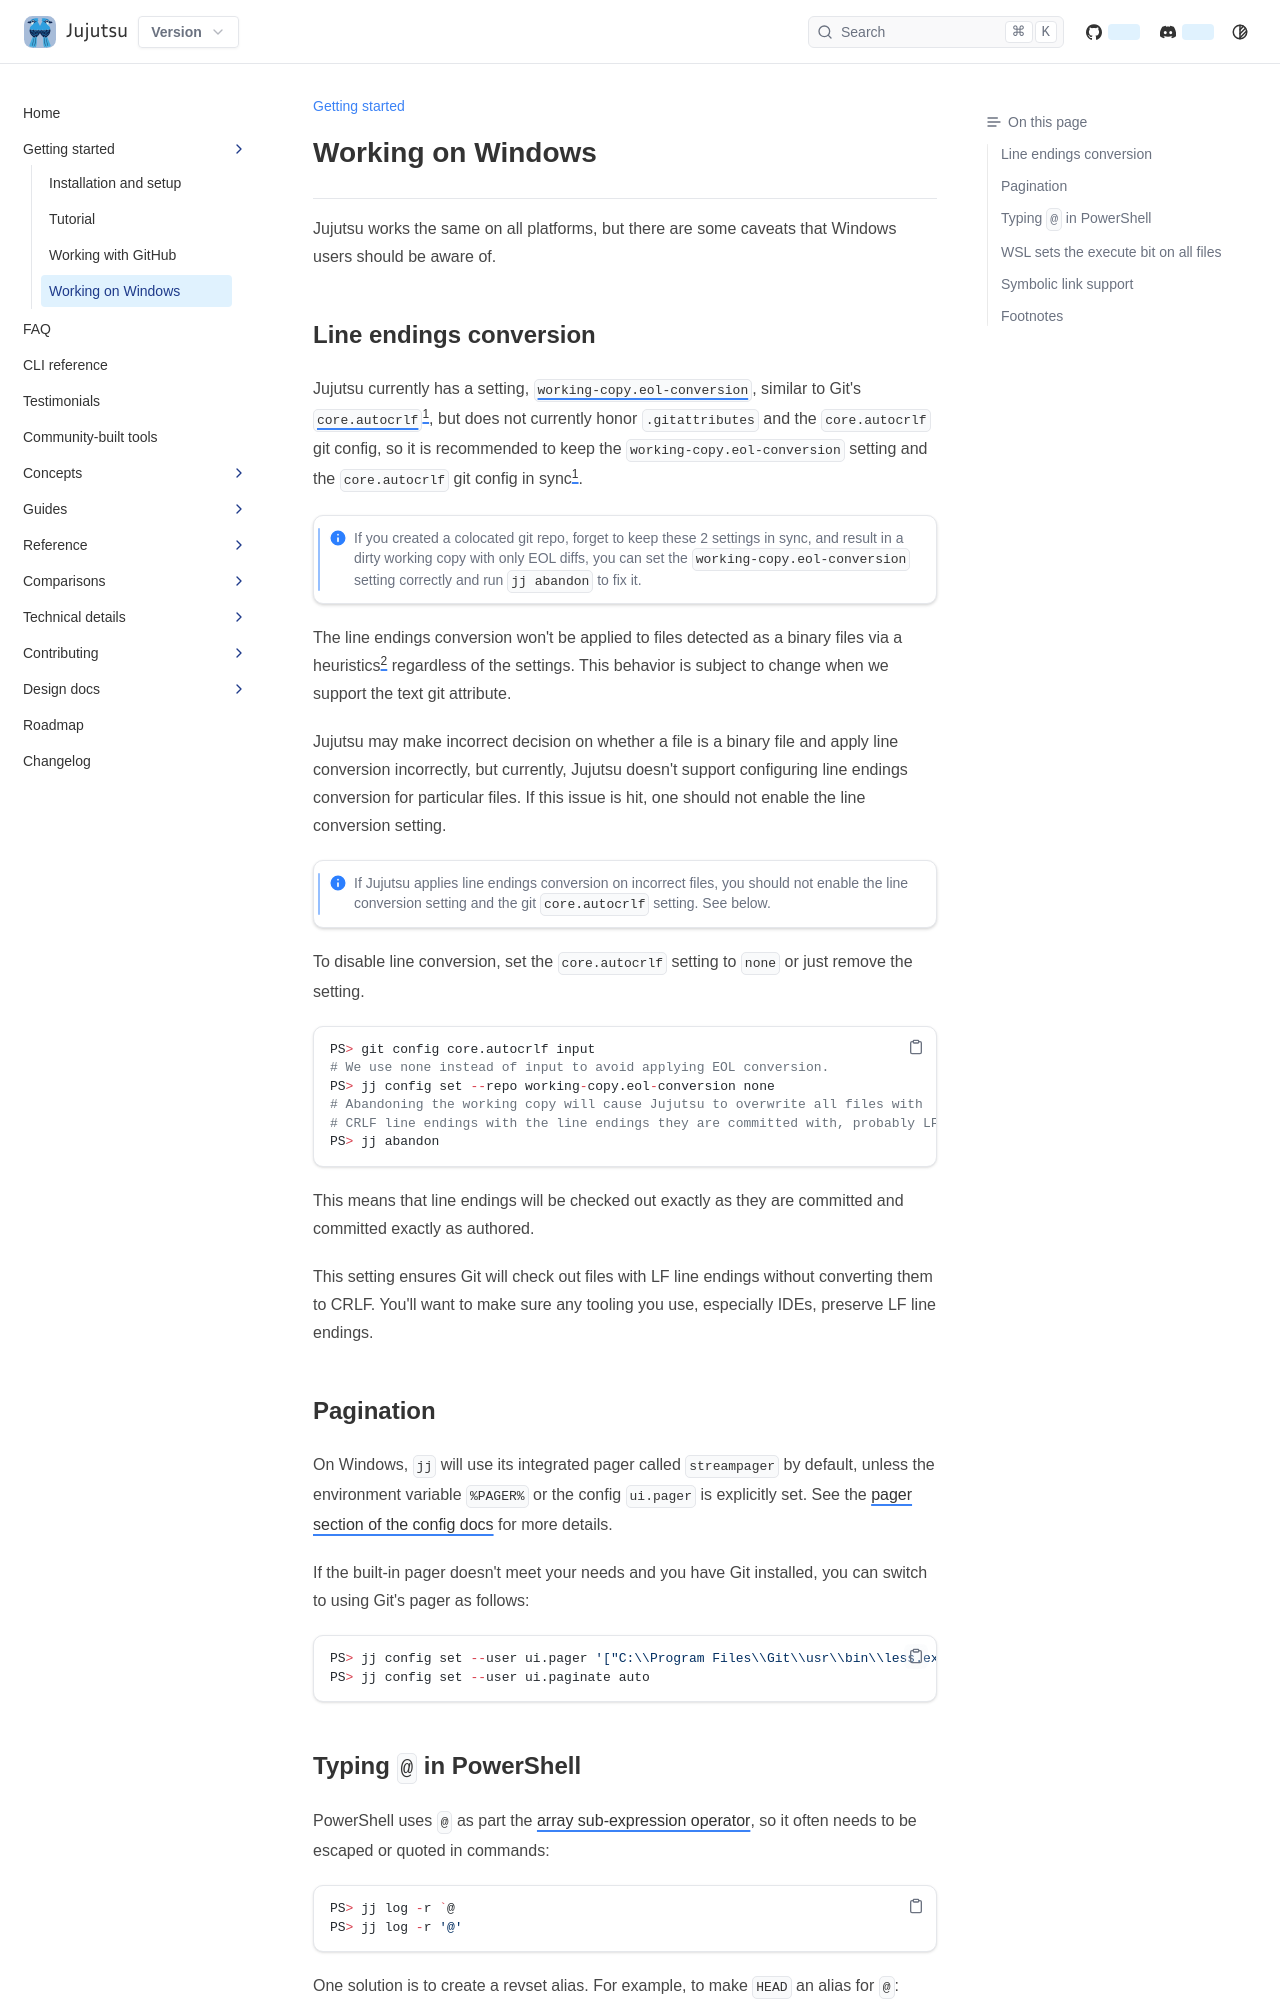

repository: ConnerPetzold/jj · page: prerelease/getting-started/windows.html · generator: mkdocs

# Working on Windows

Jujutsu works the same on all platforms, but there are some caveats that Windows
users should be aware of.

## Line endings conversion

Jujutsu currently has a setting,
[`working-copy.eol-conversion`](config.md#eol-conversion-settings), similar to
Git's [`core.autocrlf`][git-autocrlf][^1], but does not currently honor
`.gitattributes` and the `core.autocrlf` git config, so it is recommended to
keep the `working-copy.eol-conversion` setting and the `core.autocrlf` git
config in sync[^1].

!!! note

    If you created a colocated git repo, forget to keep these 2 settings in
    sync, and result in a dirty working copy with only EOL diffs, you can set
    the `working-copy.eol-conversion` setting correctly and run `jj abandon` to
    fix it.

The line endings conversion won't be applied to files detected as a binary files
via a heuristics[^2] regardless of the settings. This behavior is subject to
change when we support the text git attribute.

Jujutsu may make incorrect decision on whether a file is a binary file and apply
line conversion incorrectly, but currently, Jujutsu doesn't support configuring
line endings conversion for particular files. If this issue is hit, one should
not enable the line conversion setting.

!!! note

    If Jujutsu applies line endings conversion on incorrect files, you should
    not enable the line conversion setting and the git `core.autocrlf` setting.
    See below.

To disable line conversion, set the `core.autocrlf` setting to `none` or just
remove the setting.

```powershell
PS> git config core.autocrlf input
# We use none instead of input to avoid applying EOL conversion.
PS> jj config set --repo working-copy.eol-conversion none
# Abandoning the working copy will cause Jujutsu to overwrite all files with
# CRLF line endings with the line endings they are committed with, probably LF
PS> jj abandon
```

This means that line endings will be checked out exactly as they are committed
and committed exactly as authored.

This setting ensures Git will check out files with LF line endings without
converting them to CRLF. You'll want to make sure any tooling you use,
especially IDEs, preserve LF line endings.

[^1]: This poses the question if we should support reading the `core.autocrlf`
      setting in colocated repos. See details at the
      [issue][read-git-config-issue].
[^2]: To detect if a file is binary, Jujutsu currently checks if there is 0 byte
      in the file which is different from the algorithm of
      [`gitoxide`][gitoxide-is-binary] or [`git`][git-is-binary]. Jujutsu
      doesn't plan to align the binary detection logic with git.
[git-autocrlf]: https://git-scm.com/book/en/v2/Customizing-Git-Git-Configuration#_core_autocrlf
[read-git-config-issue]: https://github.com/jj-vcs/jj/issues/4048
[gitoxide-is-binary]: https://github.com/GitoxideLabs/gitoxide/blob/073487b38ed40bcd7eb45dc110ae1ce84f9275a9/gix-filter/src/eol/utils.rs#L98-L100
[git-is-binary]: https://github.com/git/git/blob/f1ca98f609f9a730b9accf24e5558a10a0b41b6c/convert.c#L94-L103
